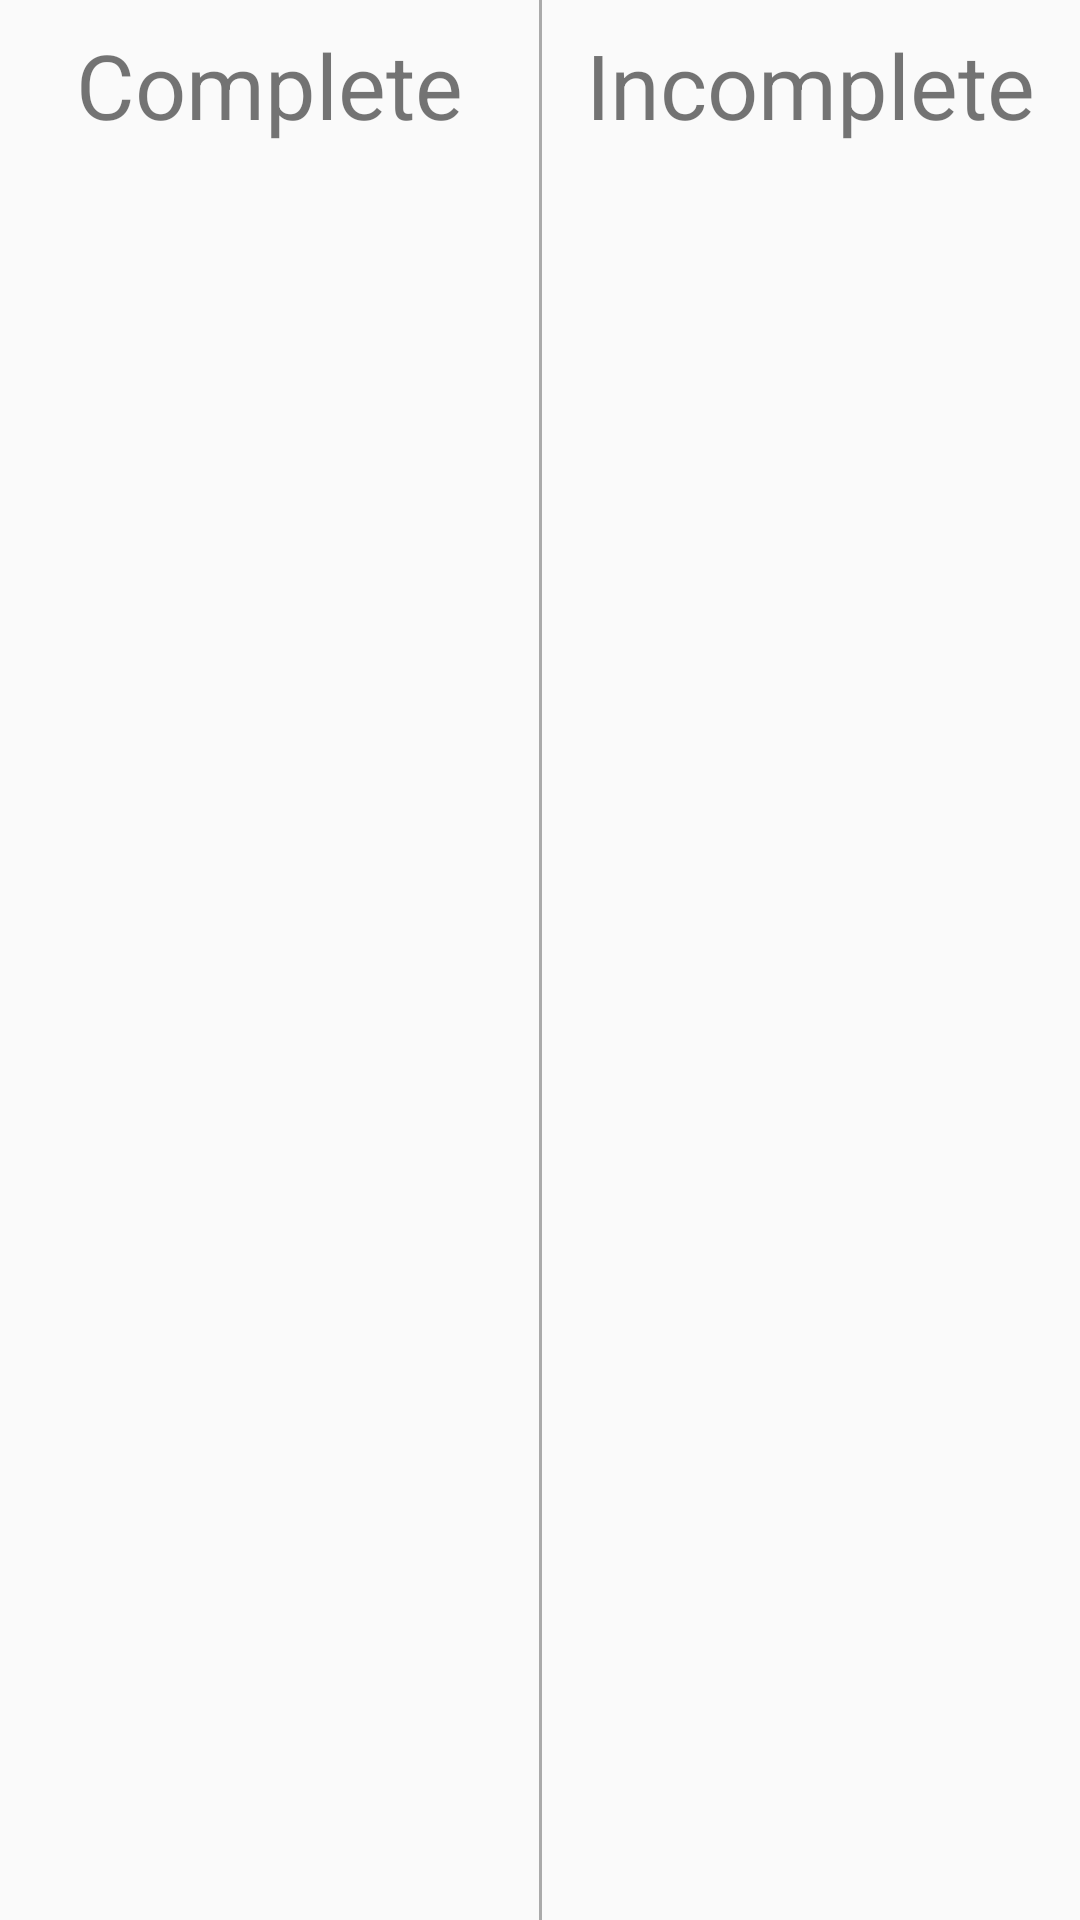

Layout XML and referenced resources for this Android screen:
<!-- AndroidManifest.xml: application theme AppTheme -->
<!-- res/layout/dialog_story_blank.xml -->
<?xml version="1.0" encoding="utf-8"?>
<android.support.constraint.ConstraintLayout xmlns:android="http://schemas.android.com/apk/res/android"
    xmlns:app="http://schemas.android.com/apk/res-auto"
    android:layout_width="match_parent"
    android:layout_height="match_parent">

    <TextView
        android:id="@+id/txt_complete"
        android:layout_width="wrap_content"
        android:layout_height="wrap_content"
        android:layout_marginTop="8dp"
        android:text="Complete"
        android:textSize="30sp"
        app:layout_constraintEnd_toEndOf="@+id/rv_complete"
        app:layout_constraintStart_toStartOf="@+id/rv_complete"
        app:layout_constraintTop_toTopOf="parent" />

    <android.support.v7.widget.RecyclerView
        android:id="@+id/rv_complete"
        android:layout_width="0dp"
        android:layout_height="0dp"
        android:layout_marginTop="8dp"
        app:layout_constraintBottom_toBottomOf="parent"
        app:layout_constraintEnd_toStartOf="@+id/divider"
        app:layout_constraintHorizontal_weight="1"
        app:layout_constraintStart_toStartOf="parent"
        app:layout_constraintTop_toBottomOf="@id/txt_complete" />

    <View
        android:id="@+id/divider"
        android:layout_width="1dp"
        android:layout_height="match_parent"
        android:background="@android:color/darker_gray"
        app:layout_constraintBottom_toBottomOf="parent"
        app:layout_constraintLeft_toRightOf="@id/rv_complete"
        app:layout_constraintRight_toLeftOf="@id/rv_incomplete"
        app:layout_constraintTop_toTopOf="parent" />

    <TextView
        android:id="@+id/txt_incomplete"
        android:layout_width="wrap_content"
        android:layout_height="wrap_content"
        android:layout_marginTop="8dp"
        android:text="Incomplete"
        android:textSize="30sp"
        app:layout_constraintEnd_toEndOf="@+id/rv_incomplete"
        app:layout_constraintStart_toStartOf="@+id/rv_incomplete"
        app:layout_constraintTop_toTopOf="parent" />

    <android.support.v7.widget.RecyclerView
        android:id="@+id/rv_incomplete"
        android:layout_width="0dp"
        android:layout_height="0dp"
        android:layout_marginTop="8dp"
        app:layout_constraintBottom_toBottomOf="parent"
        app:layout_constraintEnd_toEndOf="parent"
        app:layout_constraintHorizontal_weight="1"
        app:layout_constraintStart_toEndOf="@+id/divider"
        app:layout_constraintTop_toBottomOf="@id/txt_incomplete" />
</android.support.constraint.ConstraintLayout>
<!-- resources referenced by this layout -->
<resources>
  <style name="AppTheme" parent="Theme.AppCompat.Light.DarkActionBar">
          
          <item name="colorPrimary">@color/colorPrimary</item>
          <item name="colorPrimaryDark">@color/colorPrimaryDark</item>
          <item name="colorAccent">@color/colorAccent</item>
      </style>
  <color name="colorPrimary">#3F51B5</color>
  <color name="colorPrimaryDark">#303F9F</color>
  <color name="colorAccent">#FF4081</color>
</resources>
